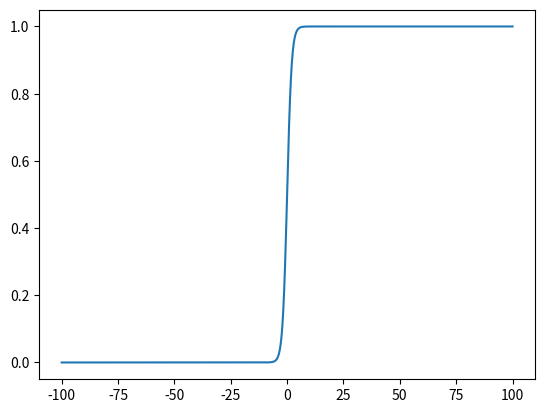

The script that saved this image:
import numpy as np
import matplotlib.pyplot as plt
import math

x=np.linspace(-100,100,1000)
y=[]
for i in x:
    y.append(1.0/(1+math.exp(-i)))
plt.plot(x,y)
plt.show()
print('hellow world')